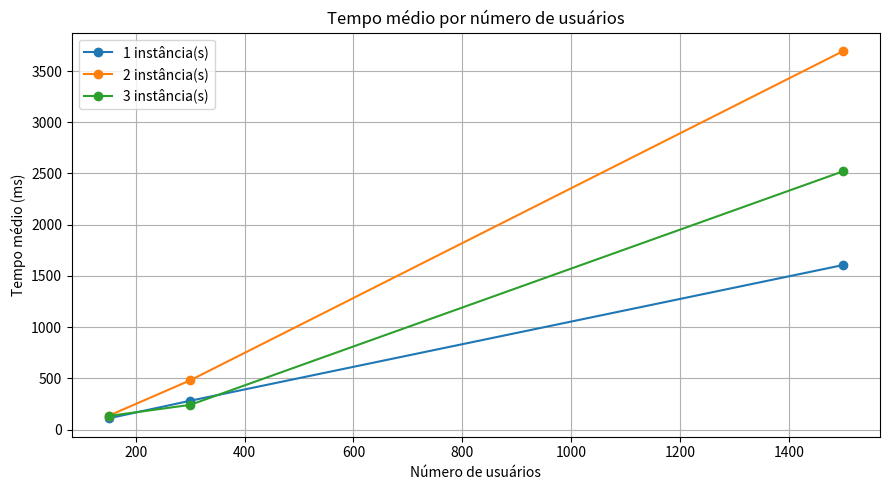
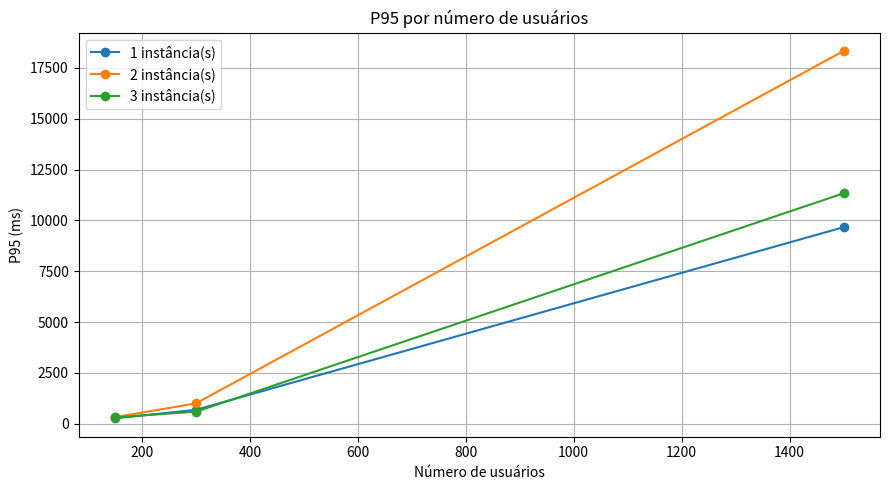
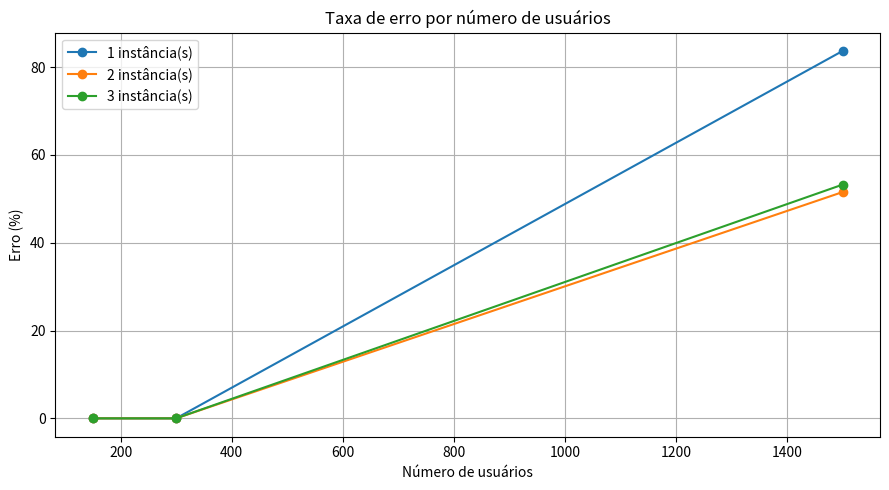
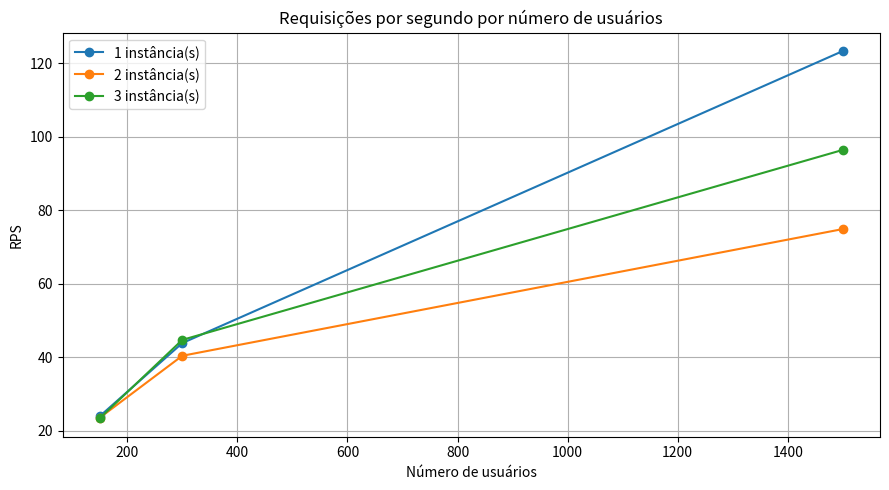
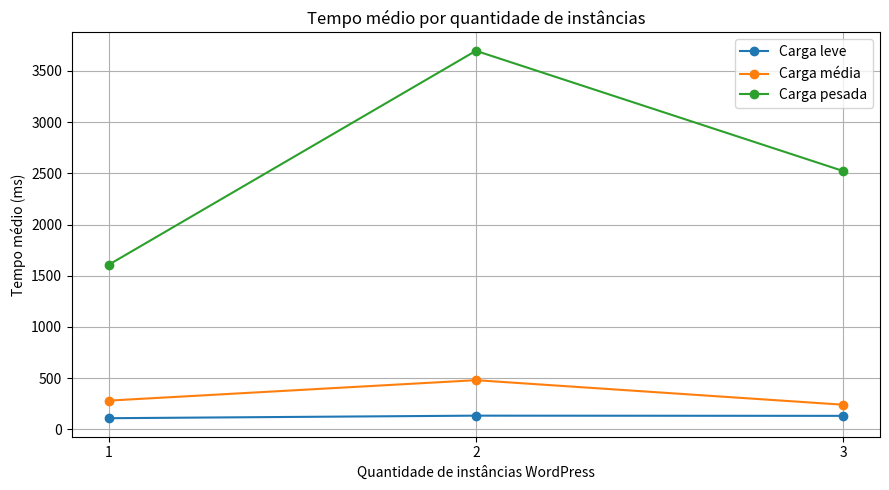
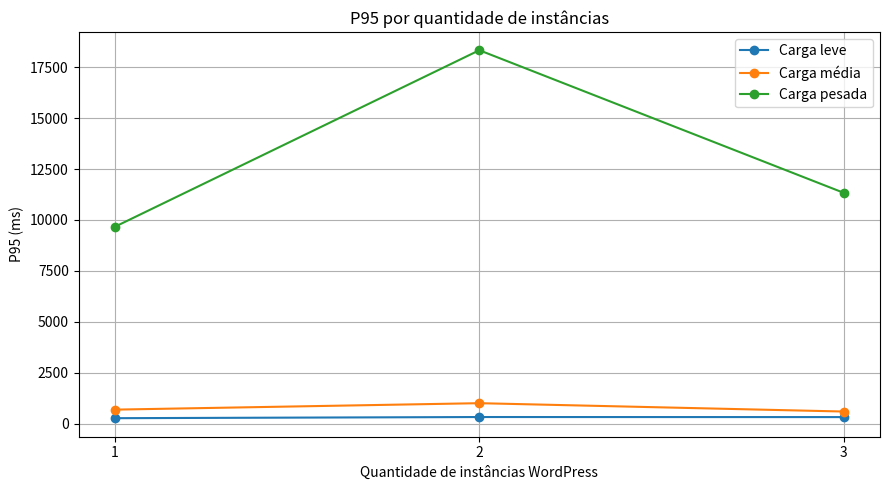
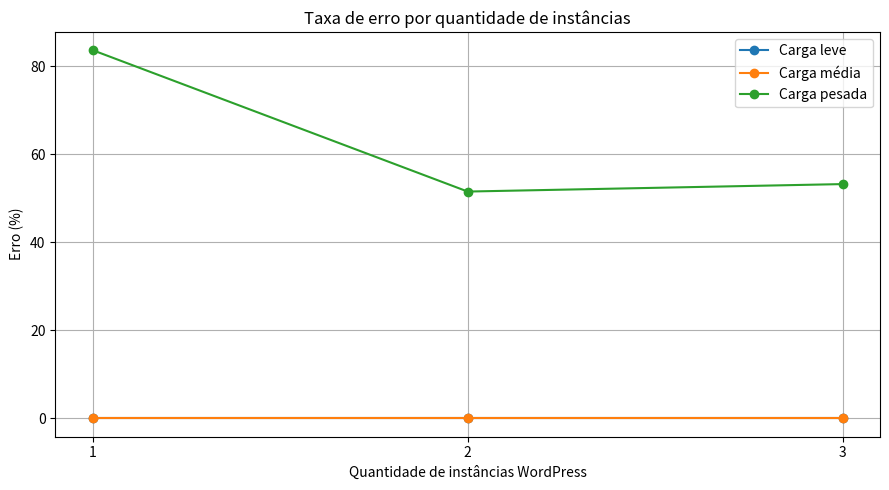
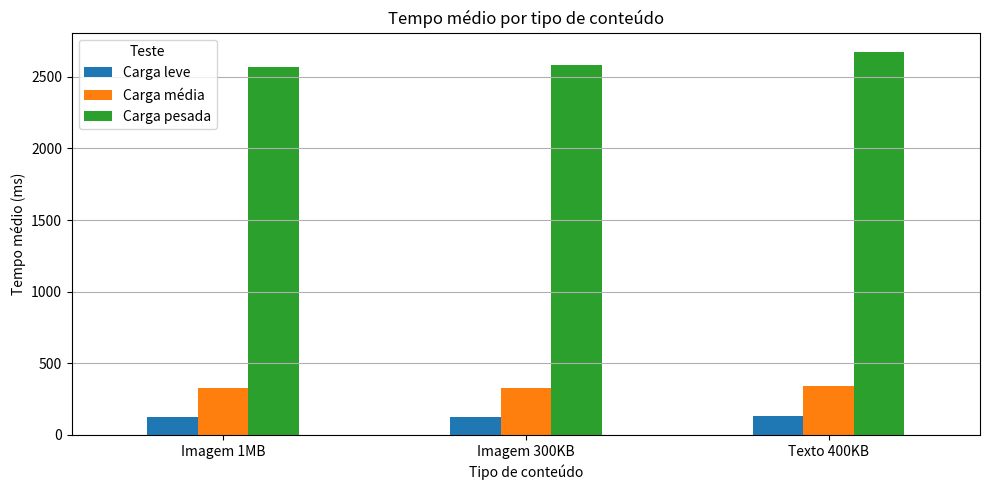

Write the Python code that produced these figures, in order.
import os
import pandas as pd
import matplotlib.pyplot as plt


dados = [
    ["Carga leve", "Imagem 1MB", 1, 150, 2933, 0, 0.00, 109, 83, 270, 24.50],
    ["Carga leve", "Imagem 300KB", 1, 150, 2803, 0, 0.00, 106, 83, 260, 23.42],
    ["Carga leve", "Texto 400KB", 1, 150, 2864, 0, 0.00, 112, 90, 260, 23.93],

    ["Carga média", "Imagem 1MB", 1, 300, 5376, 0, 0.00, 280, 210, 680, 44.84],
    ["Carga média", "Imagem 300KB", 1, 300, 5195, 0, 0.00, 273, 190, 670, 43.33],
    ["Carga média", "Texto 400KB", 1, 300, 5200, 0, 0.00, 289, 220, 700, 43.38],

    ["Carga pesada", "Imagem 1MB", 1, 1500, 14820, 12411, 83.74, 1605, 210, 9700, 123.25],
    ["Carga pesada", "Imagem 300KB", 1, 1500, 14824, 12397, 83.63, 1583, 240, 9600, 123.28],
    ["Carga pesada", "Texto 400KB", 1, 1500, 14823, 12399, 83.65, 1631, 240, 9700, 123.27],

    ["Carga leve", "Imagem 1MB", 2, 150, 2793, 0, 0.00, 131, 110, 320, 23.31],
    ["Carga leve", "Imagem 300KB", 2, 150, 2896, 0, 0.00, 130, 100, 310, 24.17],
    ["Carga leve", "Texto 400KB", 2, 150, 2771, 0, 0.00, 141, 110, 330, 23.13],

    ["Carga média", "Imagem 1MB", 2, 300, 4786, 0, 0.00, 473, 400, 1000, 40.06],
    ["Carga média", "Imagem 300KB", 2, 300, 4854, 0, 0.00, 469, 400, 1000, 40.62],
    ["Carga média", "Texto 400KB", 2, 300, 4841, 0, 0.00, 499, 430, 1000, 40.52],

    ["Carga pesada", "Imagem 1MB", 2, 1500, 9100, 4721, 51.88, 3609, 1600, 18000, 74.14],
    ["Carga pesada", "Imagem 300KB", 2, 1500, 9203, 4708, 51.16, 3678, 1600, 18000, 74.98],
    ["Carga pesada", "Texto 400KB", 2, 1500, 9261, 4776, 51.57, 3801, 1700, 19000, 75.45],

    ["Carga leve", "Imagem 1MB", 3, 150, 2722, 0, 0.00, 128, 97, 320, 22.73],
    ["Carga leve", "Imagem 300KB", 3, 150, 2872, 0, 0.00, 133, 99, 310, 23.99],
    ["Carga leve", "Texto 400KB", 3, 150, 2807, 0, 0.00, 135, 110, 320, 23.44],

    ["Carga média", "Imagem 1MB", 3, 300, 5409, 0, 0.00, 240, 160, 600, 45.28],
    ["Carga média", "Imagem 300KB", 3, 300, 5304, 0, 0.00, 234, 160, 570, 44.40],
    ["Carga média", "Texto 400KB", 3, 300, 5312, 0, 0.00, 248, 170, 600, 44.47],

    ["Carga pesada", "Imagem 1MB", 3, 1500, 11607, 6241, 53.77, 2489, 1100, 11000, 95.62],
    ["Carga pesada", "Imagem 300KB", 3, 1500, 11614, 6133, 52.81, 2487, 1100, 11000, 95.68],
    ["Carga pesada", "Texto 400KB", 3, 1500, 11877, 6309, 53.12, 2590, 1200, 12000, 97.84],
]

colunas = [
    "Teste",
    "Conteudo",
    "Instancias",
    "Usuarios",
    "Requisicoes",
    "Falhas",
    "Erro",
    "TempoMedio",
    "Mediana",
    "P95",
    "RPS",
]

df = pd.DataFrame(dados, columns=colunas)

ordem_testes = ["Carga leve", "Carga média", "Carga pesada"]
df["Teste"] = pd.Categorical(df["Teste"], categories=ordem_testes, ordered=True)

pasta_saida = "graficos"
os.makedirs(pasta_saida, exist_ok=True)


def salvar_grafico(nome):
    caminho = os.path.join(pasta_saida, nome)
    plt.tight_layout()
    plt.savefig(caminho, dpi=300)
    plt.close()


def gerar_grafico_por_usuarios(metrica, titulo, eixo_y, nome_arquivo):
    base = (
        df.groupby(["Instancias", "Usuarios"], as_index=False)[metrica]
        .mean()
        .sort_values(["Instancias", "Usuarios"])
    )

    plt.figure(figsize=(9, 5))

    for instancia in sorted(base["Instancias"].unique()):
        dados_instancia = base[base["Instancias"] == instancia]
        plt.plot(
            dados_instancia["Usuarios"],
            dados_instancia[metrica],
            marker="o",
            label=f"{instancia} instância(s)"
        )

    plt.title(titulo)
    plt.xlabel("Número de usuários")
    plt.ylabel(eixo_y)
    plt.legend()
    plt.grid(True)
    salvar_grafico(nome_arquivo)


def gerar_grafico_por_instancias(metrica, titulo, eixo_y, nome_arquivo):
    base = (
        df.groupby(["Teste", "Instancias"], as_index=False)[metrica]
        .mean()
        .sort_values(["Teste", "Instancias"])
    )

    plt.figure(figsize=(9, 5))

    for teste in ordem_testes:
        dados_teste = base[base["Teste"] == teste]
        plt.plot(
            dados_teste["Instancias"],
            dados_teste[metrica],
            marker="o",
            label=teste
        )

    plt.title(titulo)
    plt.xlabel("Quantidade de instâncias WordPress")
    plt.ylabel(eixo_y)
    plt.xticks([1, 2, 3])
    plt.legend()
    plt.grid(True)
    salvar_grafico(nome_arquivo)


def gerar_grafico_conteudo():
    base = (
        df.groupby(["Teste", "Conteudo"], as_index=False)["TempoMedio"]
        .mean()
        .sort_values(["Teste", "Conteudo"])
    )

    tabela = base.pivot(index="Conteudo", columns="Teste", values="TempoMedio")
    tabela = tabela[ordem_testes]

    ax = tabela.plot(kind="bar", figsize=(10, 5))
    ax.set_title("Tempo médio por tipo de conteúdo")
    ax.set_xlabel("Tipo de conteúdo")
    ax.set_ylabel("Tempo médio (ms)")
    ax.grid(True, axis="y")

    plt.xticks(rotation=0)
    salvar_grafico("08_tempo_medio_por_conteudo.png")


gerar_grafico_por_usuarios(
    "TempoMedio",
    "Tempo médio por número de usuários",
    "Tempo médio (ms)",
    "01_tempo_medio_por_usuarios.png"
)

gerar_grafico_por_usuarios(
    "P95",
    "P95 por número de usuários",
    "P95 (ms)",
    "02_p95_por_usuarios.png"
)

gerar_grafico_por_usuarios(
    "Erro",
    "Taxa de erro por número de usuários",
    "Erro (%)",
    "03_erro_por_usuarios.png"
)

gerar_grafico_por_usuarios(
    "RPS",
    "Requisições por segundo por número de usuários",
    "RPS",
    "04_rps_por_usuarios.png"
)

gerar_grafico_por_instancias(
    "TempoMedio",
    "Tempo médio por quantidade de instâncias",
    "Tempo médio (ms)",
    "05_tempo_medio_por_instancias.png"
)

gerar_grafico_por_instancias(
    "P95",
    "P95 por quantidade de instâncias",
    "P95 (ms)",
    "06_p95_por_instancias.png"
)

gerar_grafico_por_instancias(
    "Erro",
    "Taxa de erro por quantidade de instâncias",
    "Erro (%)",
    "07_erro_por_instancias.png"
)

gerar_grafico_conteudo()

df.to_csv(os.path.join(pasta_saida, "dados_testes_locust.csv"), index=False, encoding="utf-8-sig")

print("Gráficos gerados com sucesso na pasta 'graficos'.")
